5-way image classification set "data" from GitHub (alexmFIIR004/RN-Proiect); label vocabulary: asphalt, carpet, concrete, grass, tile.

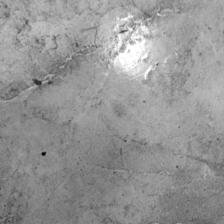
Label: tile

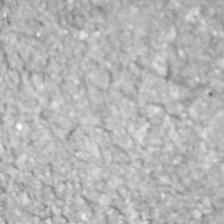
Label: asphalt

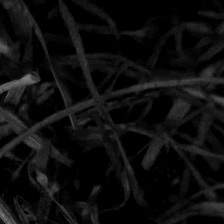
Label: grass

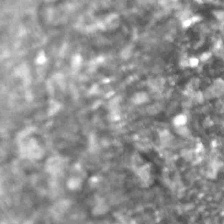
Label: asphalt

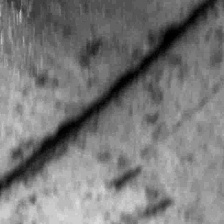
Label: concrete

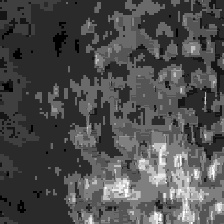
Label: carpet
